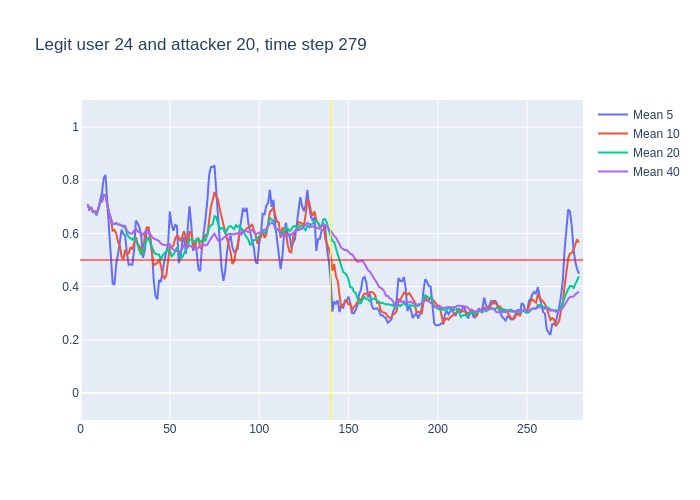

The data file committed next to this chart (first rows):
, time, confidence, avg_5_conf, avg_10_conf, avg_20_conf, avg_40_conf, real_user, predicted, user_count
0, 3, 0.71, , , , , 24, 24, 16
1, 4, 0.67, 0.71, 0.71, 0.71, 0.71, 24, 24, 16
2, 5, 0.71, 0.69, 0.69, 0.69, 0.69, 24, 24, 16
3, 6, 0.63, 0.6967, 0.6967, 0.6967, 0.6967, 24, 24, 16
4, 7, 0.69, 0.68, 0.68, 0.68, 0.68, 24, 24, 16
5, 8, 0.64, 0.682, 0.682, 0.682, 0.682, 24, 24, 16
6, 9, 0.8, 0.668, 0.675, 0.675, 0.675, 24, 24, 16
7, 10, 0.88, 0.694, 0.6929, 0.6929, 0.6929, 24, 24, 16
8, 11, 0.75, 0.728, 0.7163, 0.7163, 0.7163, 24, 24, 16
9, 12, 0.97, 0.752, 0.72, 0.72, 0.72, 24, 24, 16
10, 13, 0.7, 0.808, 0.745, 0.745, 0.745, 24, 24, 16
11, 14, 0.28, 0.82, 0.744, 0.7409, 0.7409, 24, 10, 16
12, 15, 0.38, 0.716, 0.705, 0.7025, 0.7025, 24, 24, 16
13, 16, 0.39, 0.616, 0.672, 0.6777, 0.6777, 24, 24, 16
14, 17, 0.31, 0.544, 0.648, 0.6571, 0.6571, 24, 24, 16
15, 18, 0.67, 0.412, 0.61, 0.634, 0.634, 24, 24, 16
16, 19, 0.68, 0.406, 0.613, 0.6362, 0.6362, 24, 24, 16
17, 20, 0.55, 0.486, 0.601, 0.6388, 0.6388, 24, 24, 16
18, 21, 0.63, 0.52, 0.568, 0.6339, 0.6339, 24, 24, 16
19, 22, 0.54, 0.568, 0.556, 0.6337, 0.6337, 24, 24, 16
20, 23, 0.59, 0.614, 0.513, 0.629, 0.629, 24, 24, 16
21, 24, 0.65, 0.598, 0.502, 0.623, 0.6271, 24, 24, 16
22, 25, 0.21, 0.592, 0.539, 0.622, 0.6282, 24, 26, 16
23, 26, 0.42, 0.524, 0.522, 0.597, 0.61, 24, 24, 16
24, 27, 0.55, 0.482, 0.525, 0.5865, 0.6021, 24, 24, 16
25, 28, 0.58, 0.484, 0.549, 0.5795, 0.6, 24, 24, 16
26, 29, 0.92, 0.482, 0.54, 0.5765, 0.5992, 24, 24, 16
27, 30, 0.77, 0.536, 0.564, 0.5825, 0.6111, 24, 24, 16
28, 31, 0.37, 0.648, 0.586, 0.577, 0.6168, 24, 22, 16
29, 32, 0.47, 0.638, 0.56, 0.558, 0.6083, 24, 24, 16
30, 33, 0.43, 0.622, 0.553, 0.533, 0.6037, 24, 24, 16
31, 34, 0.5, 0.592, 0.537, 0.5195, 0.5981, 24, 24, 16
32, 35, 0.92, 0.508, 0.522, 0.5305, 0.595, 24, 24, 16
33, 36, 0.71, 0.538, 0.593, 0.5575, 0.6048, 24, 24, 16
34, 37, 0.56, 0.606, 0.622, 0.5735, 0.6079, 24, 24, 16
35, 38, 0.22, 0.624, 0.623, 0.586, 0.6066, 24, 24, 16
36, 39, 0.29, 0.582, 0.587, 0.5635, 0.5958, 24, 24, 16
37, 40, 0.33, 0.54, 0.524, 0.544, 0.5876, 24, 14, 16
38, 41, 0.42, 0.422, 0.48, 0.533, 0.5808, 24, 24, 16
39, 42, 0.5, 0.364, 0.485, 0.5225, 0.5767, 24, 24, 16
40, 43, 0.58, 0.352, 0.488, 0.5205, 0.5748, 24, 24, 16
41, 44, 0.26, 0.424, 0.503, 0.52, 0.5715, 24, 24, 16
42, 45, 0.55, 0.418, 0.479, 0.5005, 0.5613, 24, 24, 16
43, 46, 0.6, 0.462, 0.442, 0.5175, 0.5573, 24, 24, 16
44, 47, 0.66, 0.498, 0.431, 0.5265, 0.5565, 24, 24, 16
45, 48, 0.71, 0.53, 0.441, 0.532, 0.5558, 24, 24, 16
46, 49, 0.89, 0.556, 0.49, 0.5385, 0.5575, 24, 24, 16
47, 50, 0.3, 0.682, 0.55, 0.537, 0.5597, 24, 24, 16
48, 51, 0.49, 0.632, 0.547, 0.5135, 0.5453, 24, 24, 16
49, 52, 0.77, 0.61, 0.554, 0.5195, 0.5387, 24, 24, 16
50, 53, 0.69, 0.632, 0.581, 0.5345, 0.5337, 24, 24, 16
51, 54, 0.19, 0.628, 0.592, 0.5475, 0.5335, 24, 18, 16
52, 55, 0.41, 0.488, 0.585, 0.532, 0.5312, 24, 24, 16
53, 56, 0.79, 0.51, 0.571, 0.5065, 0.532, 24, 24, 16
54, 57, 0.85, 0.57, 0.59, 0.5105, 0.542, 24, 24, 16
55, 58, 0.38, 0.586, 0.609, 0.525, 0.5555, 24, 24, 16
56, 59, 0.65, 0.524, 0.576, 0.533, 0.5483, 24, 24, 16
57, 60, 0.84, 0.616, 0.552, 0.551, 0.5475, 24, 24, 16
58, 61, 0.46, 0.702, 0.606, 0.5765, 0.5548, 24, 24, 16
59, 62, 0.34, 0.636, 0.603, 0.5785, 0.5505, 24, 23, 16
... 217 more rows
